The GitHub repository KaiserTrelles/Cardiac-Decision-Support-System-IoMT-AI-DDS contains a labelled image folder "Children Dataset" with 8 categories: AFIB, AVNRT, AVRT, atrial paced, normal, PJC, preexcitated PAC, ventricular paced. Examples follow, each with its label.

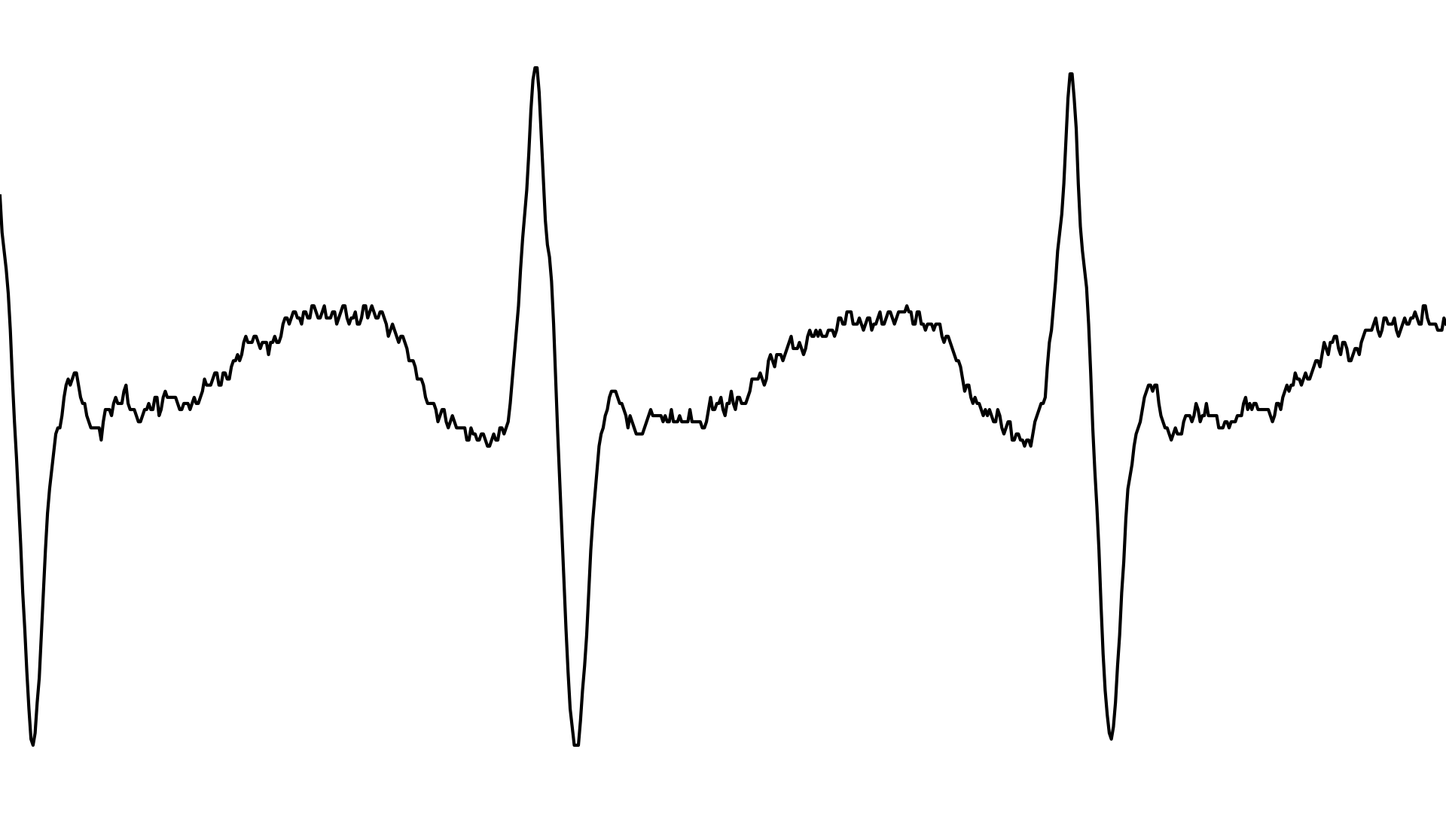
Label: AVRT

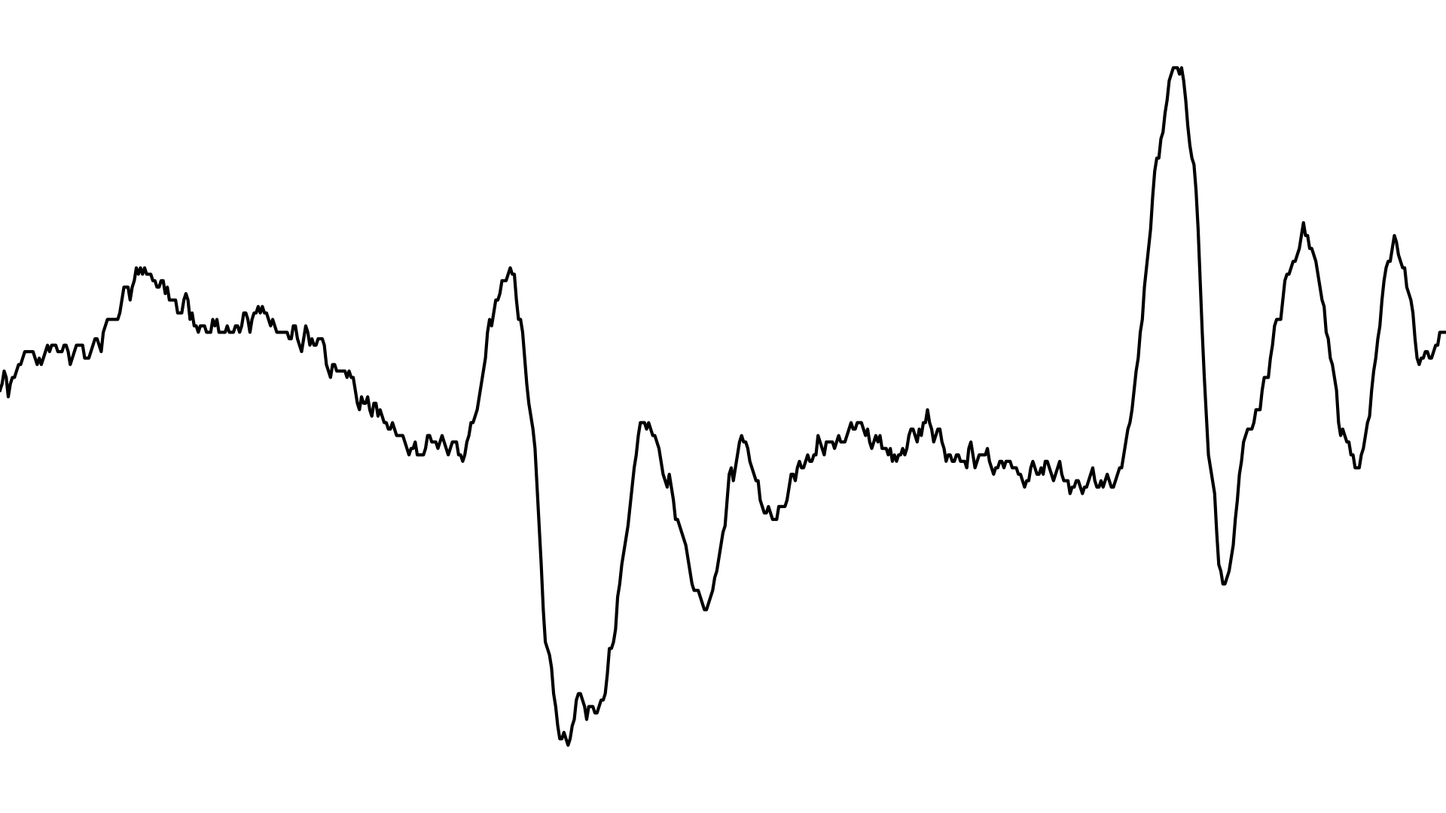
Label: AFIB

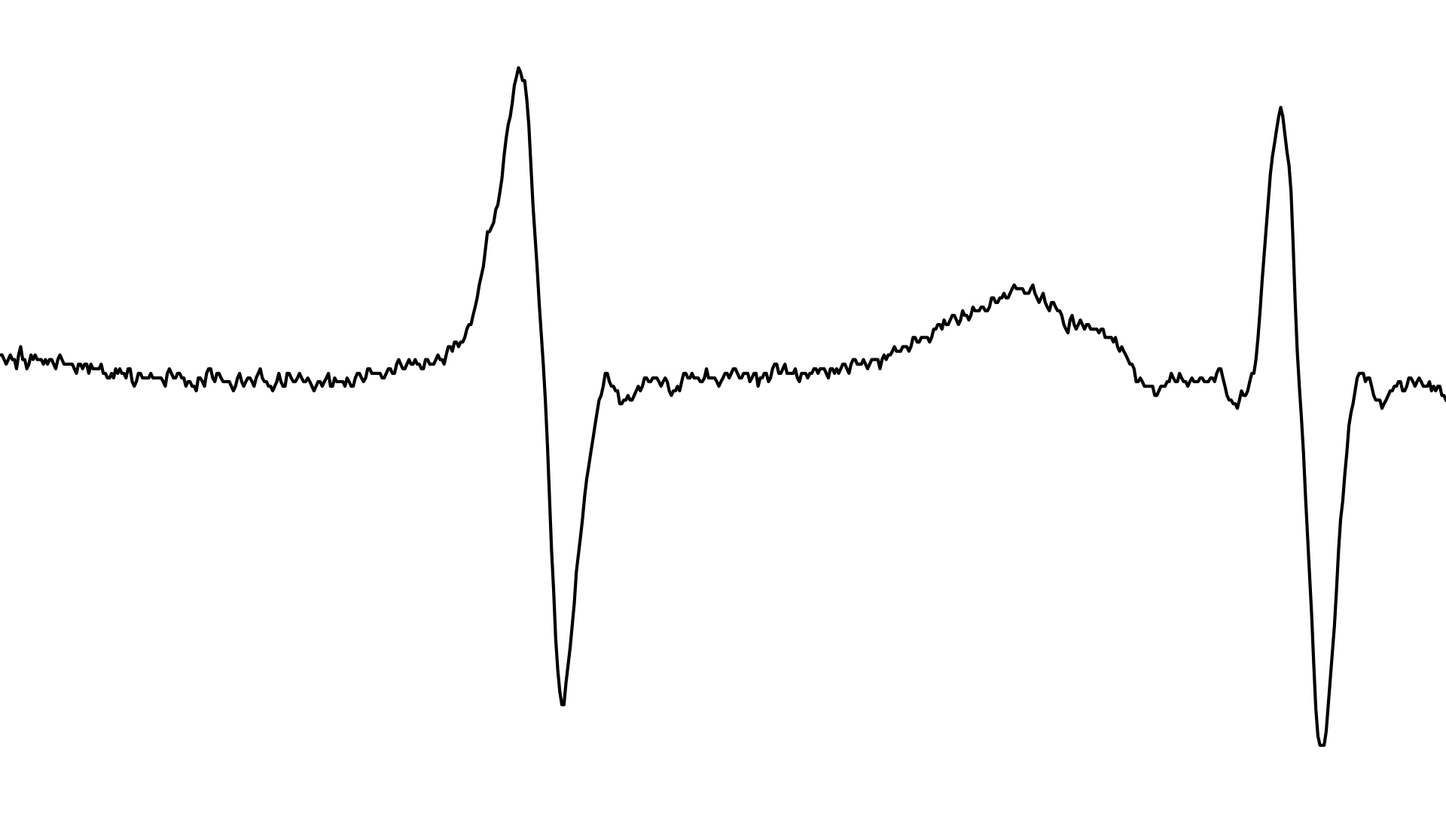
Label: PJC

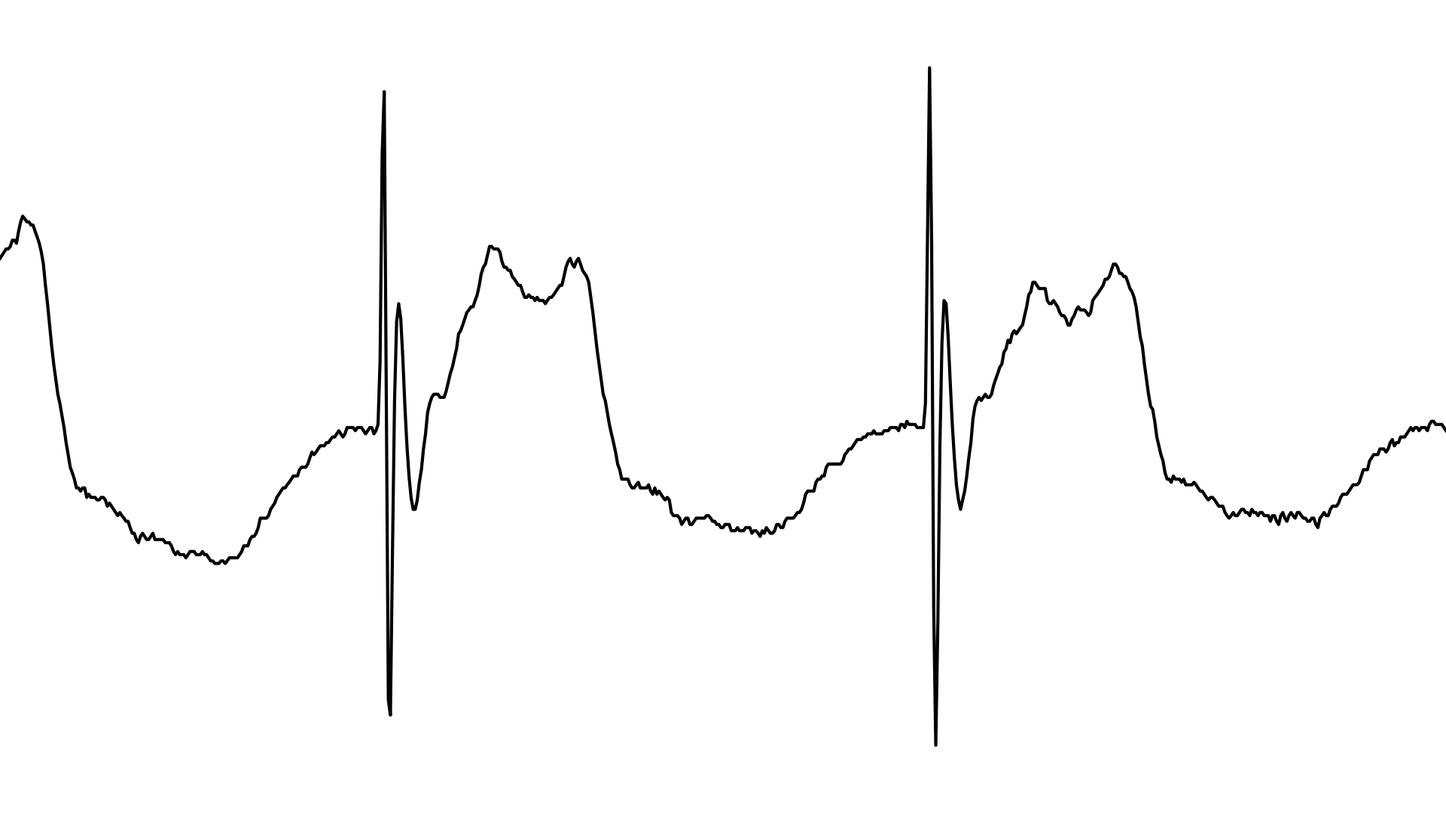
Label: ventricular paced

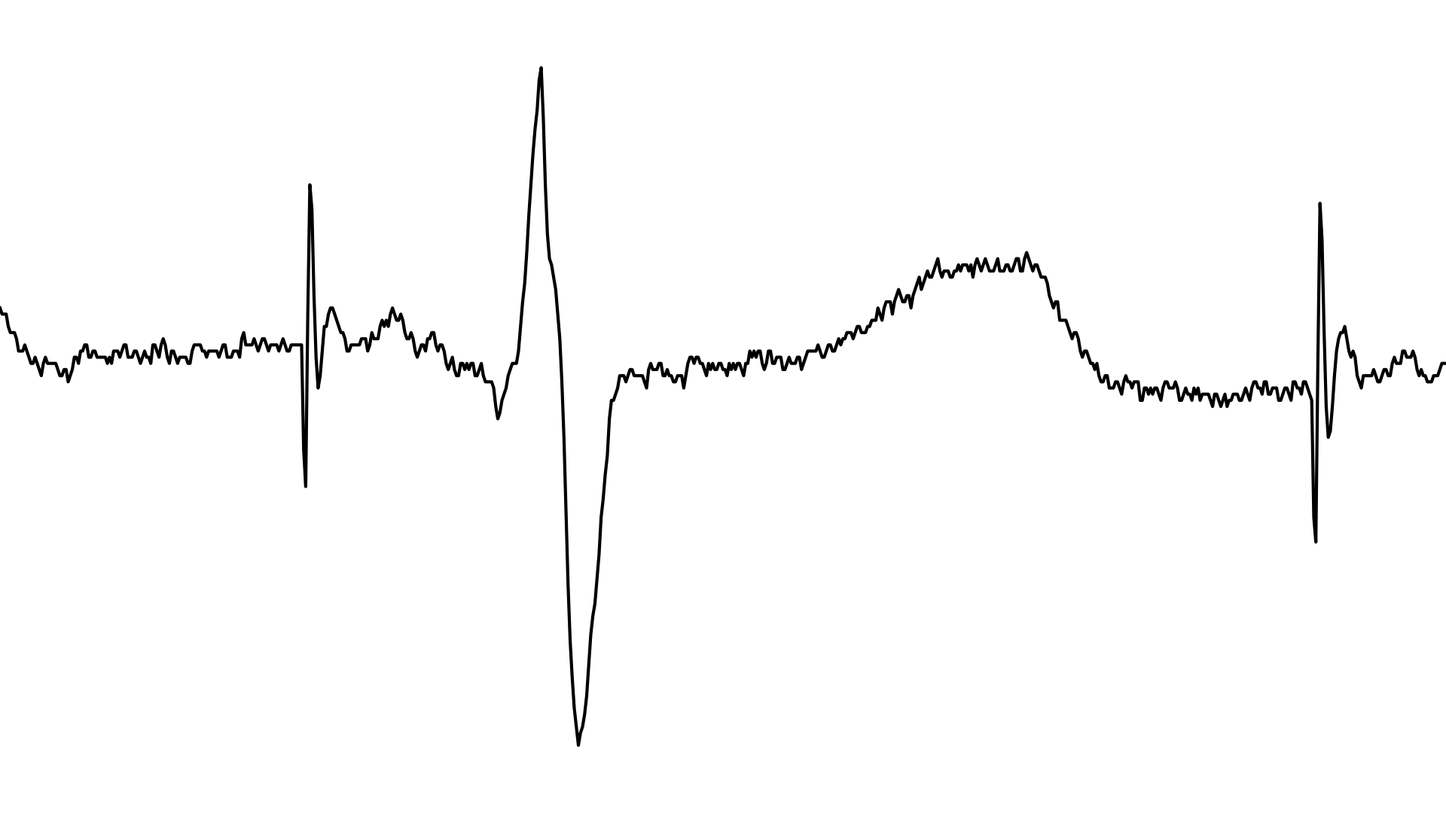
Label: atrial paced

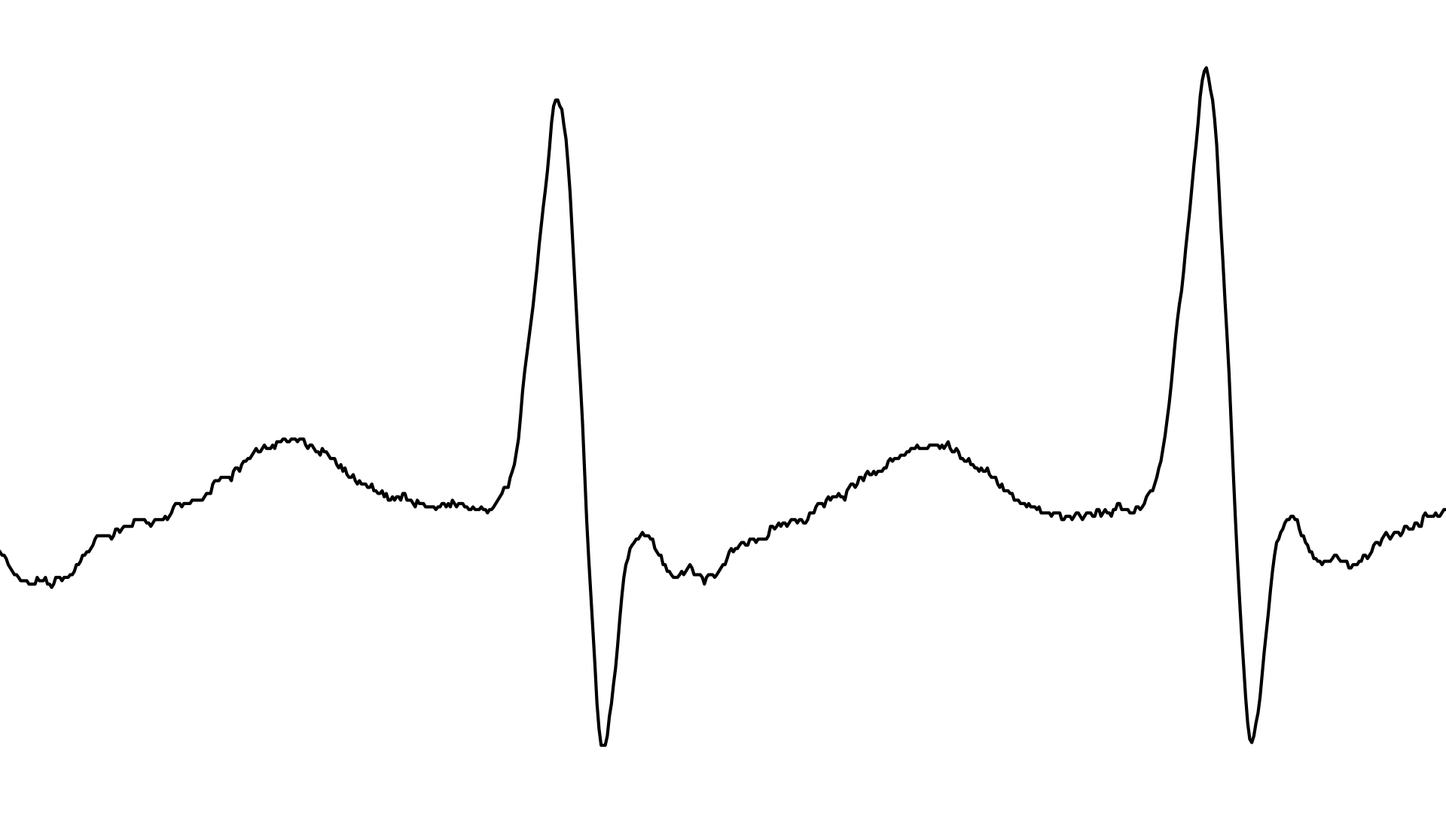
Label: AVNRT
